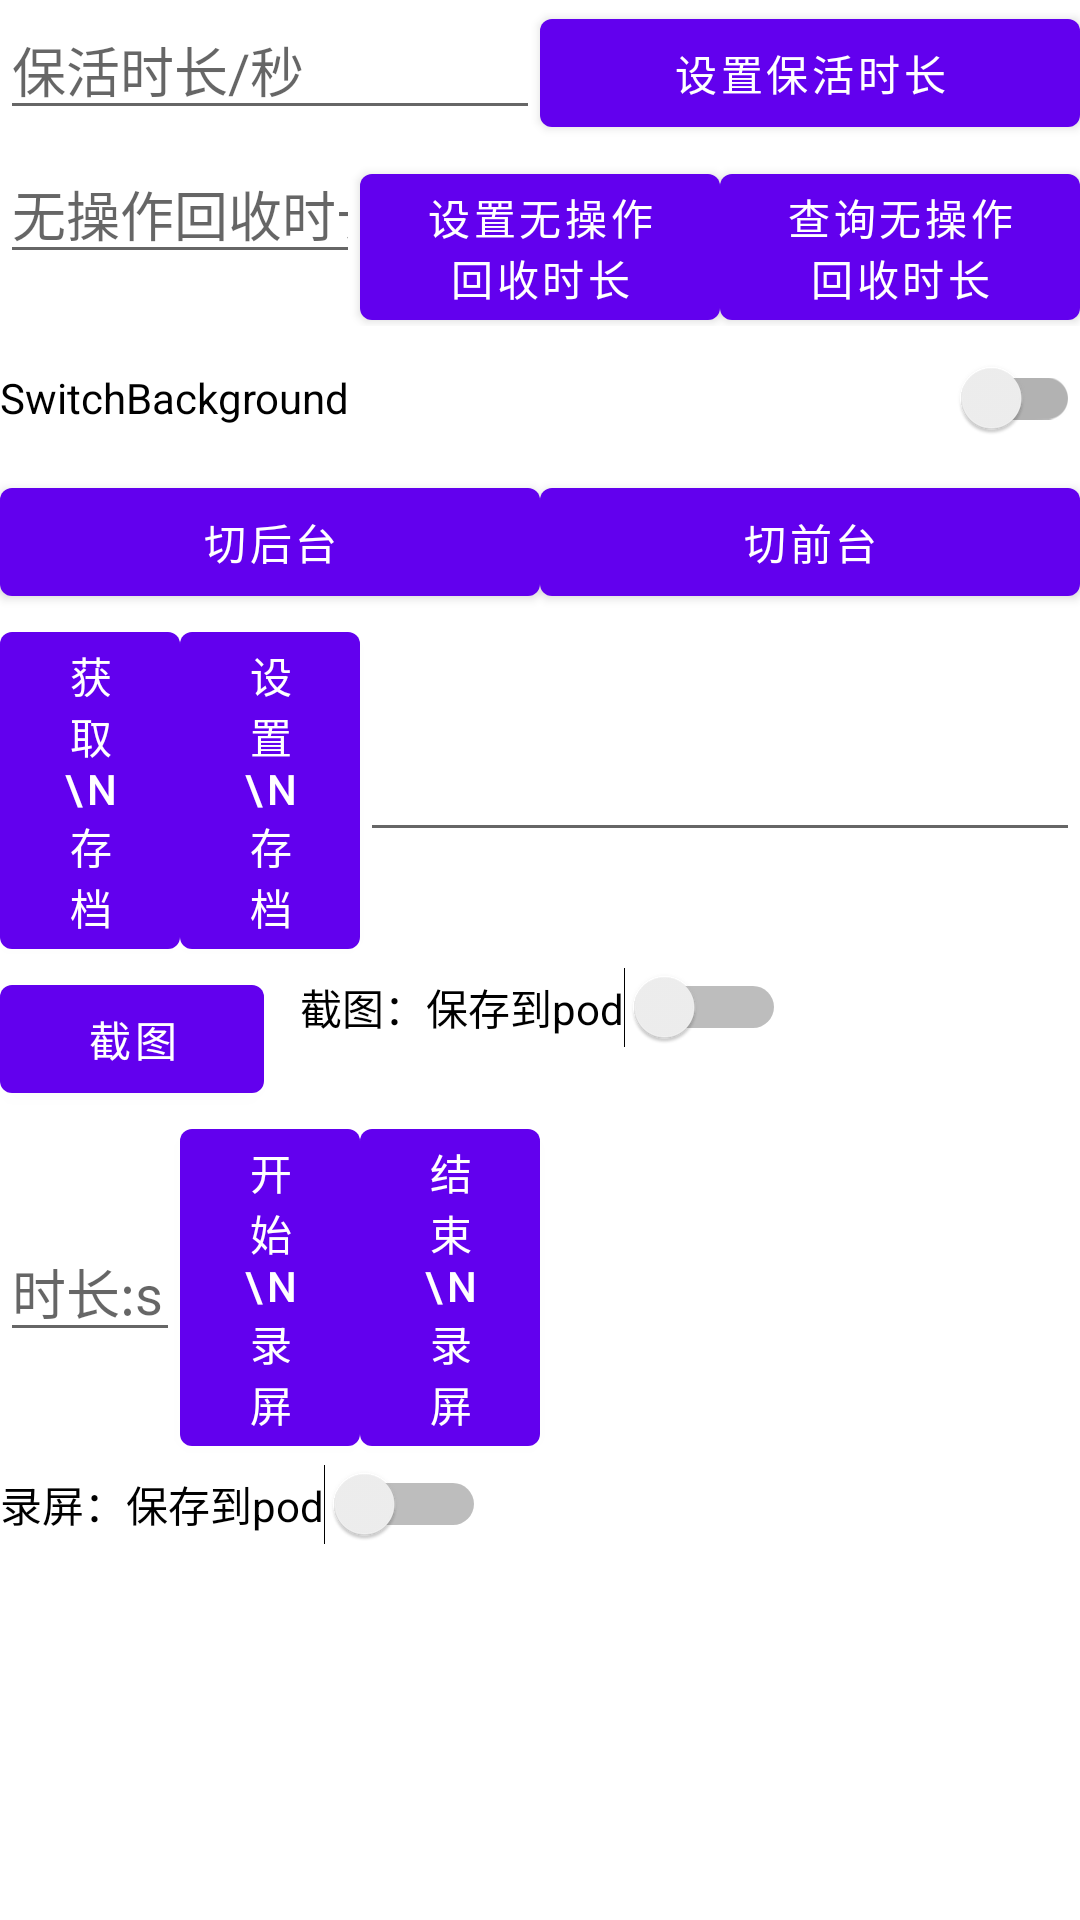

Android layout source for this screen:
<!-- AndroidManifest.xml: application theme Theme.SDKDemo -->
<!-- res/layout/dialog_pod_control.xml -->
<?xml version="1.0" encoding="utf-8"?>
<LinearLayout xmlns:android="http://schemas.android.com/apk/res/android"
    xmlns:tools="http://schemas.android.com/tools"
    tools:parentTag="android.widget.LinearLayout"
    android:orientation="vertical"
    android:layout_width="match_parent"
    android:layout_height="wrap_content">

    <LinearLayout
        android:orientation="horizontal"
        android:layout_width="match_parent"
        android:layout_height="wrap_content">

        <EditText
            android:id="@+id/et_idle_time"
            android:layout_weight="1"
            android:layout_width="0dp"
            android:layout_height="wrap_content"
            android:inputType="number"
            android:hint="@string/hint_idle_time"/>

        <Button
            android:id="@+id/btn_send_idle_time"
            android:layout_width="0dp"
            android:layout_weight="1"
            android:layout_height="wrap_content"
            android:text="@string/set_idle_time" />

    </LinearLayout>

    <LinearLayout
        android:orientation="horizontal"
        android:layout_width="match_parent"
        android:layout_height="wrap_content">

        <EditText
            android:id="@+id/et_auto_recycle_time"
            android:layout_weight="1"
            android:layout_width="0dp"
            android:layout_height="wrap_content"
            android:inputType="number"
            android:hint="@string/hint_auto_recycle_time"/>

        <Button
            android:id="@+id/btn_set_auto_recycle_time"
            android:layout_width="0dp"
            android:layout_weight="1"
            android:layout_height="wrap_content"
            android:text="@string/set_auto_recycle_time" />

        <Button
            android:id="@+id/btn_get_auto_recycle_time"
            android:layout_width="0dp"
            android:layout_weight="1"
            android:layout_height="wrap_content"
            android:text="@string/get_auto_recycle_time" />

    </LinearLayout>


    <androidx.appcompat.widget.SwitchCompat
        android:id="@+id/switch_background"
        android:text="SwitchBackground"
        android:textOn="On"
        android:textOff="Off"
        android:layout_width="match_parent"
        android:layout_height="wrap_content" />

    <LinearLayout
        android:orientation="horizontal"
        android:layout_width="match_parent"
        android:layout_height="wrap_content">

        <Button
            android:text="切后台"
            android:id="@+id/btn_background"
            android:layout_width="0dp"
            android:layout_weight="1"
            android:layout_height="wrap_content" />

        <Button
            android:text="切前台"
            android:id="@+id/btn_foreground"
            android:layout_width="0dp"
            android:layout_weight="1"
            android:layout_height="wrap_content" />
    </LinearLayout>

    <LinearLayout
        android:id="@+id/ll_user_profile"
        android:orientation="horizontal"
        android:gravity="center_vertical"
        android:layout_width="match_parent"
        android:layout_height="wrap_content">
        <Button
            android:id="@+id/btn_getUserProfile"
            android:text="获取\n存档"
            android:layout_width="60dp"
            android:layout_height="wrap_content" />
        <Button
            android:id="@+id/btn_setUserProfile"
            android:text="设置\n存档"
            android:layout_width="60dp"
            android:layout_height="wrap_content" />

        <EditText
            android:id="@+id/et_user_profile_input"
            android:layout_width="match_parent"
            android:layout_height="wrap_content" />
    </LinearLayout>

    <LinearLayout
        android:id="@+id/ll_snapshot"
        android:orientation="horizontal"
        android:layout_width="match_parent"
        android:layout_height="wrap_content">

        <LinearLayout
            android:layout_width="100dp"
            android:layout_height="wrap_content"
            android:orientation="vertical">

            <Button
                android:id="@+id/btn_snapshot"
                android:text="截图"
                android:layout_width="wrap_content"
                android:layout_height="wrap_content" />

            <ImageView
                android:id="@+id/iv_screen_shot"
                android:layout_width="match_parent"
                android:layout_height="wrap_content" />
        </LinearLayout>

        <LinearLayout
            android:orientation="vertical"
            android:layout_width="match_parent"
            android:layout_height="wrap_content">

            <Switch
                android:id="@+id/switch_save_on_pod"
                android:text="截图：保存到pod"
                android:layout_width="wrap_content"
                android:layout_height="wrap_content" />

            <TextView
                android:id="@+id/tv_snapshot_path"
                android:maxLines="10"
                android:ellipsize="middle"
                android:layout_width="match_parent"
                android:layout_height="wrap_content" />
        </LinearLayout>

    </LinearLayout>

    <LinearLayout
        android:id="@+id/ll_recording"
        android:orientation="horizontal"
        android:gravity="center_vertical"
        android:layout_width="match_parent"
        android:layout_height="wrap_content">

        <EditText
            android:id="@+id/et_duration"
            android:hint="时长:s"
            android:inputType="numberDecimal"
            android:singleLine="true"
            android:layout_width="60dp"
            android:layout_height="wrap_content" />

        <Button
            android:id="@+id/btn_start_recording"
            android:text="开始\n录屏"
            android:layout_width="60dp"
            android:layout_height="wrap_content" />
        <Button
            android:id="@+id/btn_stop_recording"
            android:text="结束\n录屏"
            android:layout_width="60dp"
            android:layout_height="wrap_content" />
    </LinearLayout>

    <LinearLayout
        android:orientation="vertical"
        android:layout_width="match_parent"
        android:layout_height="wrap_content">

        <Switch
            android:id="@+id/is_saved_on_pod_screen_record"
            android:text="录屏：保存到pod"
            android:layout_width="wrap_content"
            android:layout_height="wrap_content" />

        <TextView
            android:id="@+id/tv_recording"
            android:layout_width="match_parent"
            android:layout_height="wrap_content" />
    </LinearLayout>

    <TextView
        android:id="@+id/tv_info"
        android:layout_width="match_parent"
        android:layout_height="wrap_content"
        android:textSize="12sp" />

</LinearLayout>
<!-- resources referenced by this layout -->
<resources>
  <string name="get_auto_recycle_time">查询无操作回收时长</string>
  <string name="hint_auto_recycle_time">无操作回收时长/秒</string>
  <string name="hint_idle_time">保活时长/秒</string>
  <string name="set_auto_recycle_time">设置无操作回收时长</string>
  <string name="set_idle_time">设置保活时长</string>
  <style name="Theme.SDKDemo" parent="Theme.MaterialComponents.DayNight.DarkActionBar">
          
          <item name="colorPrimary">@color/purple_500</item>
          <item name="colorPrimaryVariant">@color/purple_700</item>
          <item name="colorOnPrimary">@color/white</item>
          
          <item name="colorSecondary">@color/teal_200</item>
          <item name="colorSecondaryVariant">@color/teal_700</item>
          <item name="colorOnSecondary">@color/black</item>
          
          <item name="android:statusBarColor" tools:targetApi="l">?attr/colorPrimaryVariant</item>
          
      </style>
  <!-- not gathered from this repository: default colours our renderer supplied (Android Studio template values) -->
  <color name="purple_500">#FF6200EE</color>
  <color name="purple_700">#FF3700B3</color>
  <color name="teal_200">#FF03DAC5</color>
  <color name="teal_700">#FF018786</color>
  <color name="black">#FF000000</color>
  <color name="white">#FFFFFFFF</color>
</resources>
